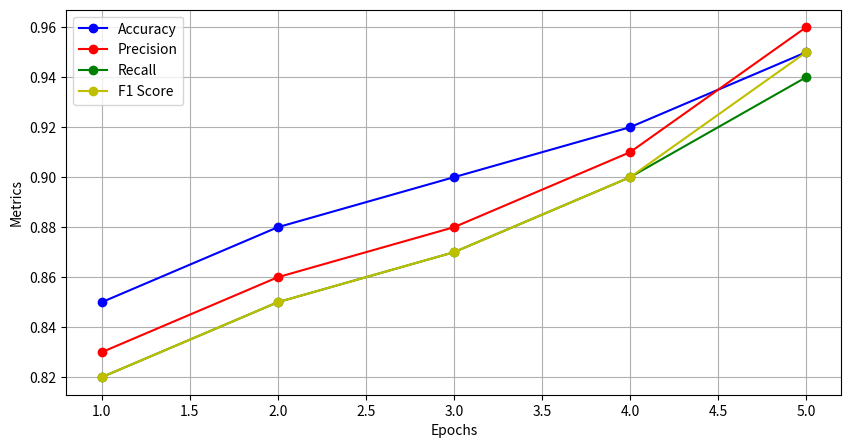

Reproduce this figure in Python.
import matplotlib.pyplot as plt

# Sample data
epochs = [1, 2, 3, 4, 5]
accuracy = [0.85, 0.88, 0.90, 0.92, 0.95]
precision = [0.83, 0.86, 0.88, 0.91, 0.96]
recall = [0.82, 0.85, 0.87, 0.90, 0.94]
f1_scores = [0.82, 0.85, 0.87, 0.90, 0.95]

plt.figure(figsize=(10, 5))
plt.plot(epochs, accuracy, marker='o', linestyle='-', color='b', label='Accuracy')
plt.plot(epochs, precision, marker='o', linestyle='-', color='r', label='Precision')
plt.plot(epochs, recall, marker='o', linestyle='-', color='g', label='Recall')
plt.plot(epochs, f1_scores, marker='o', linestyle='-', color='y', label='F1 Score')
# plt.title('Figure 3: Model Performance Metrics of Maize Disease Detection Model Over Epochs')
plt.xlabel('Epochs')
plt.ylabel('Metrics')
plt.legend()
plt.grid(True)
plt.show()
